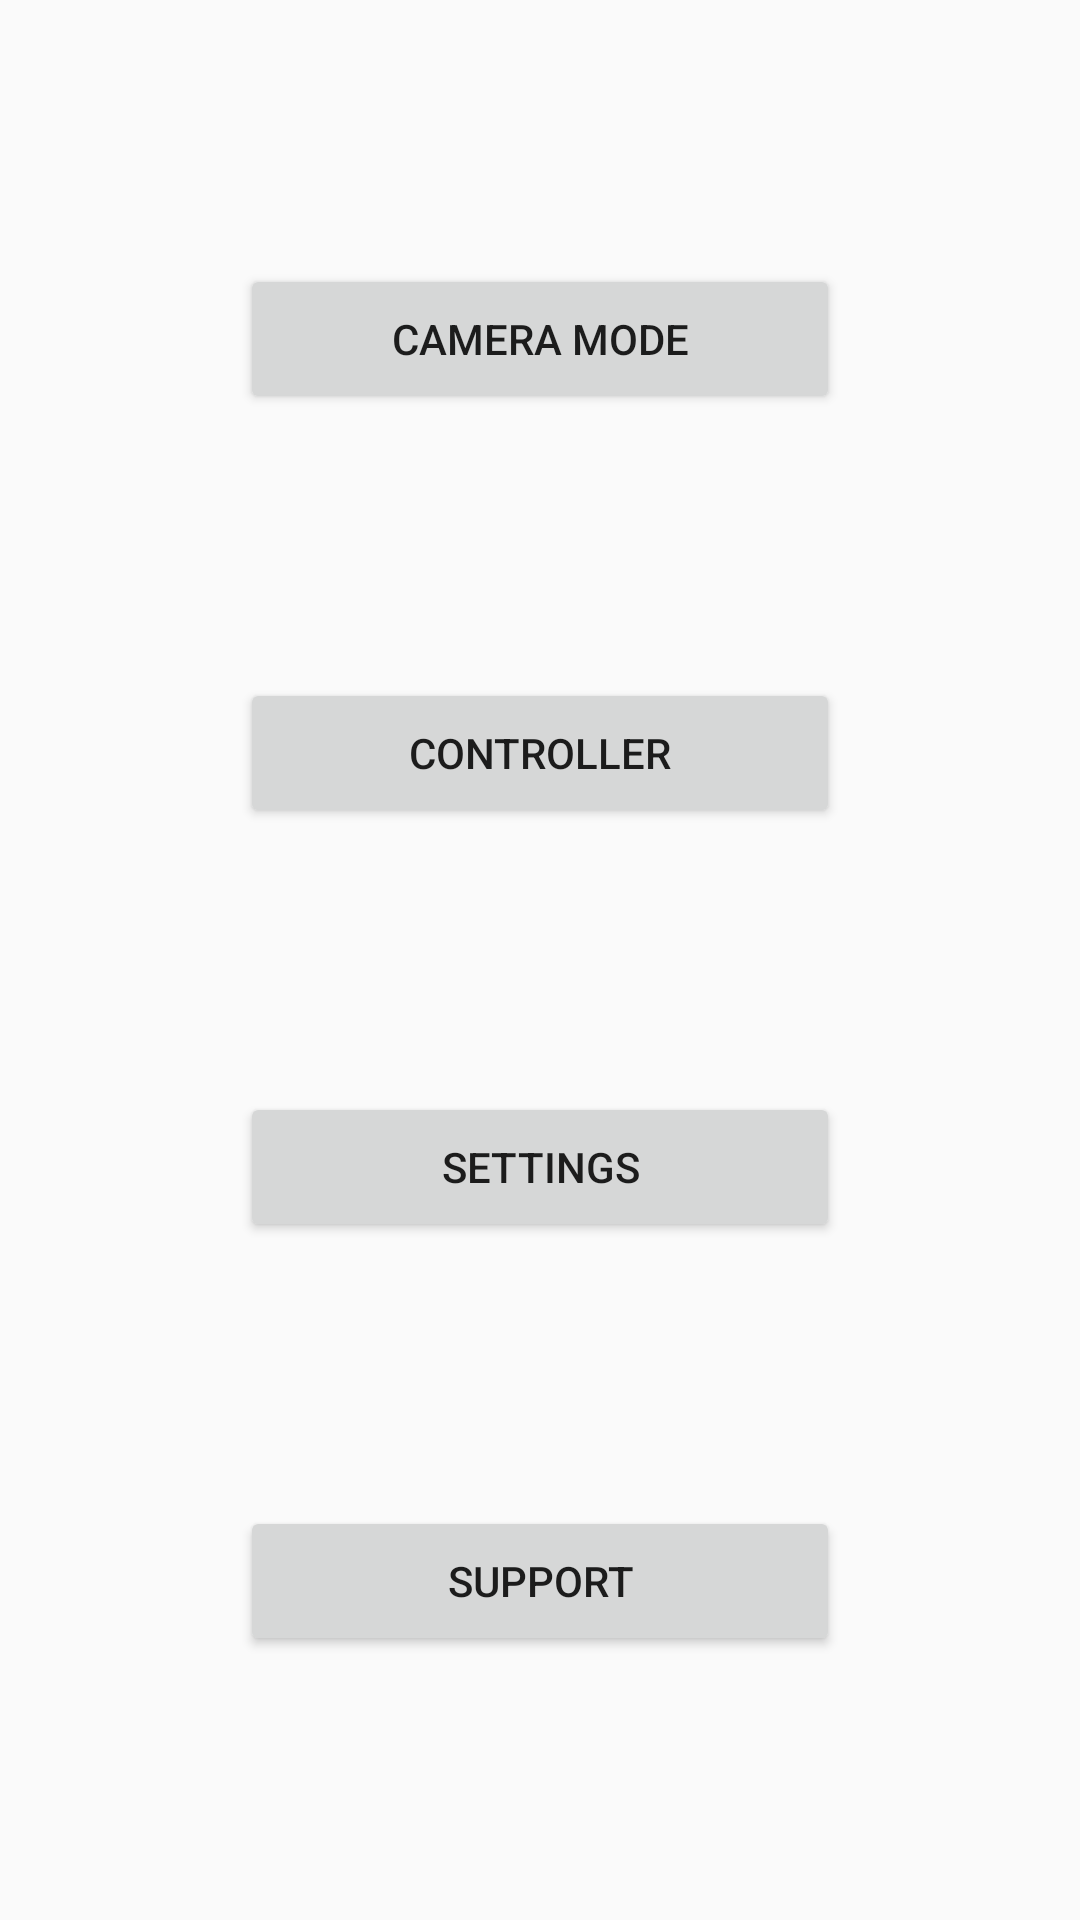

The Android layout XML behind this screen, and the referenced resources:
<!-- AndroidManifest.xml: application theme AppTheme -->
<!-- res/layout/activity_main.xml -->
<?xml version="1.0" encoding="utf-8"?>
<androidx.constraintlayout.widget.ConstraintLayout xmlns:android="http://schemas.android.com/apk/res/android"
    xmlns:app="http://schemas.android.com/apk/res-auto"
    xmlns:tools="http://schemas.android.com/tools"
    android:layout_width="match_parent"
    android:layout_height="match_parent"
    tools:context=".MainActivity">

    <Button
        android:id="@+id/camera_mode"
        android:layout_width="200dp"
        android:layout_height="50dp"
        android:text="@string/camera_mode_button"
        app:layout_constraintRight_toRightOf="parent"
        app:layout_constraintLeft_toLeftOf="parent"
        app:layout_constraintTop_toTopOf="parent"
        app:layout_constraintBottom_toTopOf="@+id/controller_mode" />

    <Button
        android:id="@+id/controller_mode"
        android:layout_width="200dp"
        android:layout_height="50dp"
        android:text="@string/controller_mode_button"
        app:layout_constraintRight_toRightOf="parent"
        app:layout_constraintLeft_toLeftOf="parent"
        app:layout_constraintTop_toBottomOf="@+id/camera_mode"
        app:layout_constraintBottom_toTopOf="@+id/app_setting" />

    <Button
        android:id="@+id/app_setting"
        android:layout_width="200dp"
        android:layout_height="50dp"
        android:text="@string/setting_button"
        app:layout_constraintRight_toRightOf="parent"
        app:layout_constraintLeft_toLeftOf="parent"
        app:layout_constraintTop_toBottomOf="@+id/controller_mode"
        app:layout_constraintBottom_toBottomOf="@+id/app_support"/>

    <Button
        android:id="@+id/app_support"
        android:layout_width="200dp"
        android:layout_height="50dp"
        android:text="@string/support_button"
        app:layout_constraintRight_toRightOf="parent"
        app:layout_constraintLeft_toLeftOf="parent"
        app:layout_constraintTop_toBottomOf="@+id/app_setting"
        app:layout_constraintBottom_toBottomOf="parent"/>

</androidx.constraintlayout.widget.ConstraintLayout>
<!-- resources referenced by this layout -->
<resources>
  <string name="camera_mode_button">Camera Mode</string>
  <string name="controller_mode_button">Controller</string>
  <string name="setting_button">Settings</string>
  <string name="support_button">Support</string>
  <style name="AppTheme" parent="Theme.AppCompat.Light.DarkActionBar">
          
          <item name="colorPrimary">@color/colorPrimary</item>
          <item name="colorPrimaryDark">@color/colorPrimaryDark</item>
          <item name="colorAccent">@color/colorAccent</item>
      </style>
  <!-- not gathered from this repository: default colours our renderer supplied (Android Studio template values) -->
  <color name="colorPrimary">#FF6200EE</color>
  <color name="colorPrimaryDark">#FF3700B3</color>
  <color name="colorAccent">#FF03DAC5</color>
</resources>
